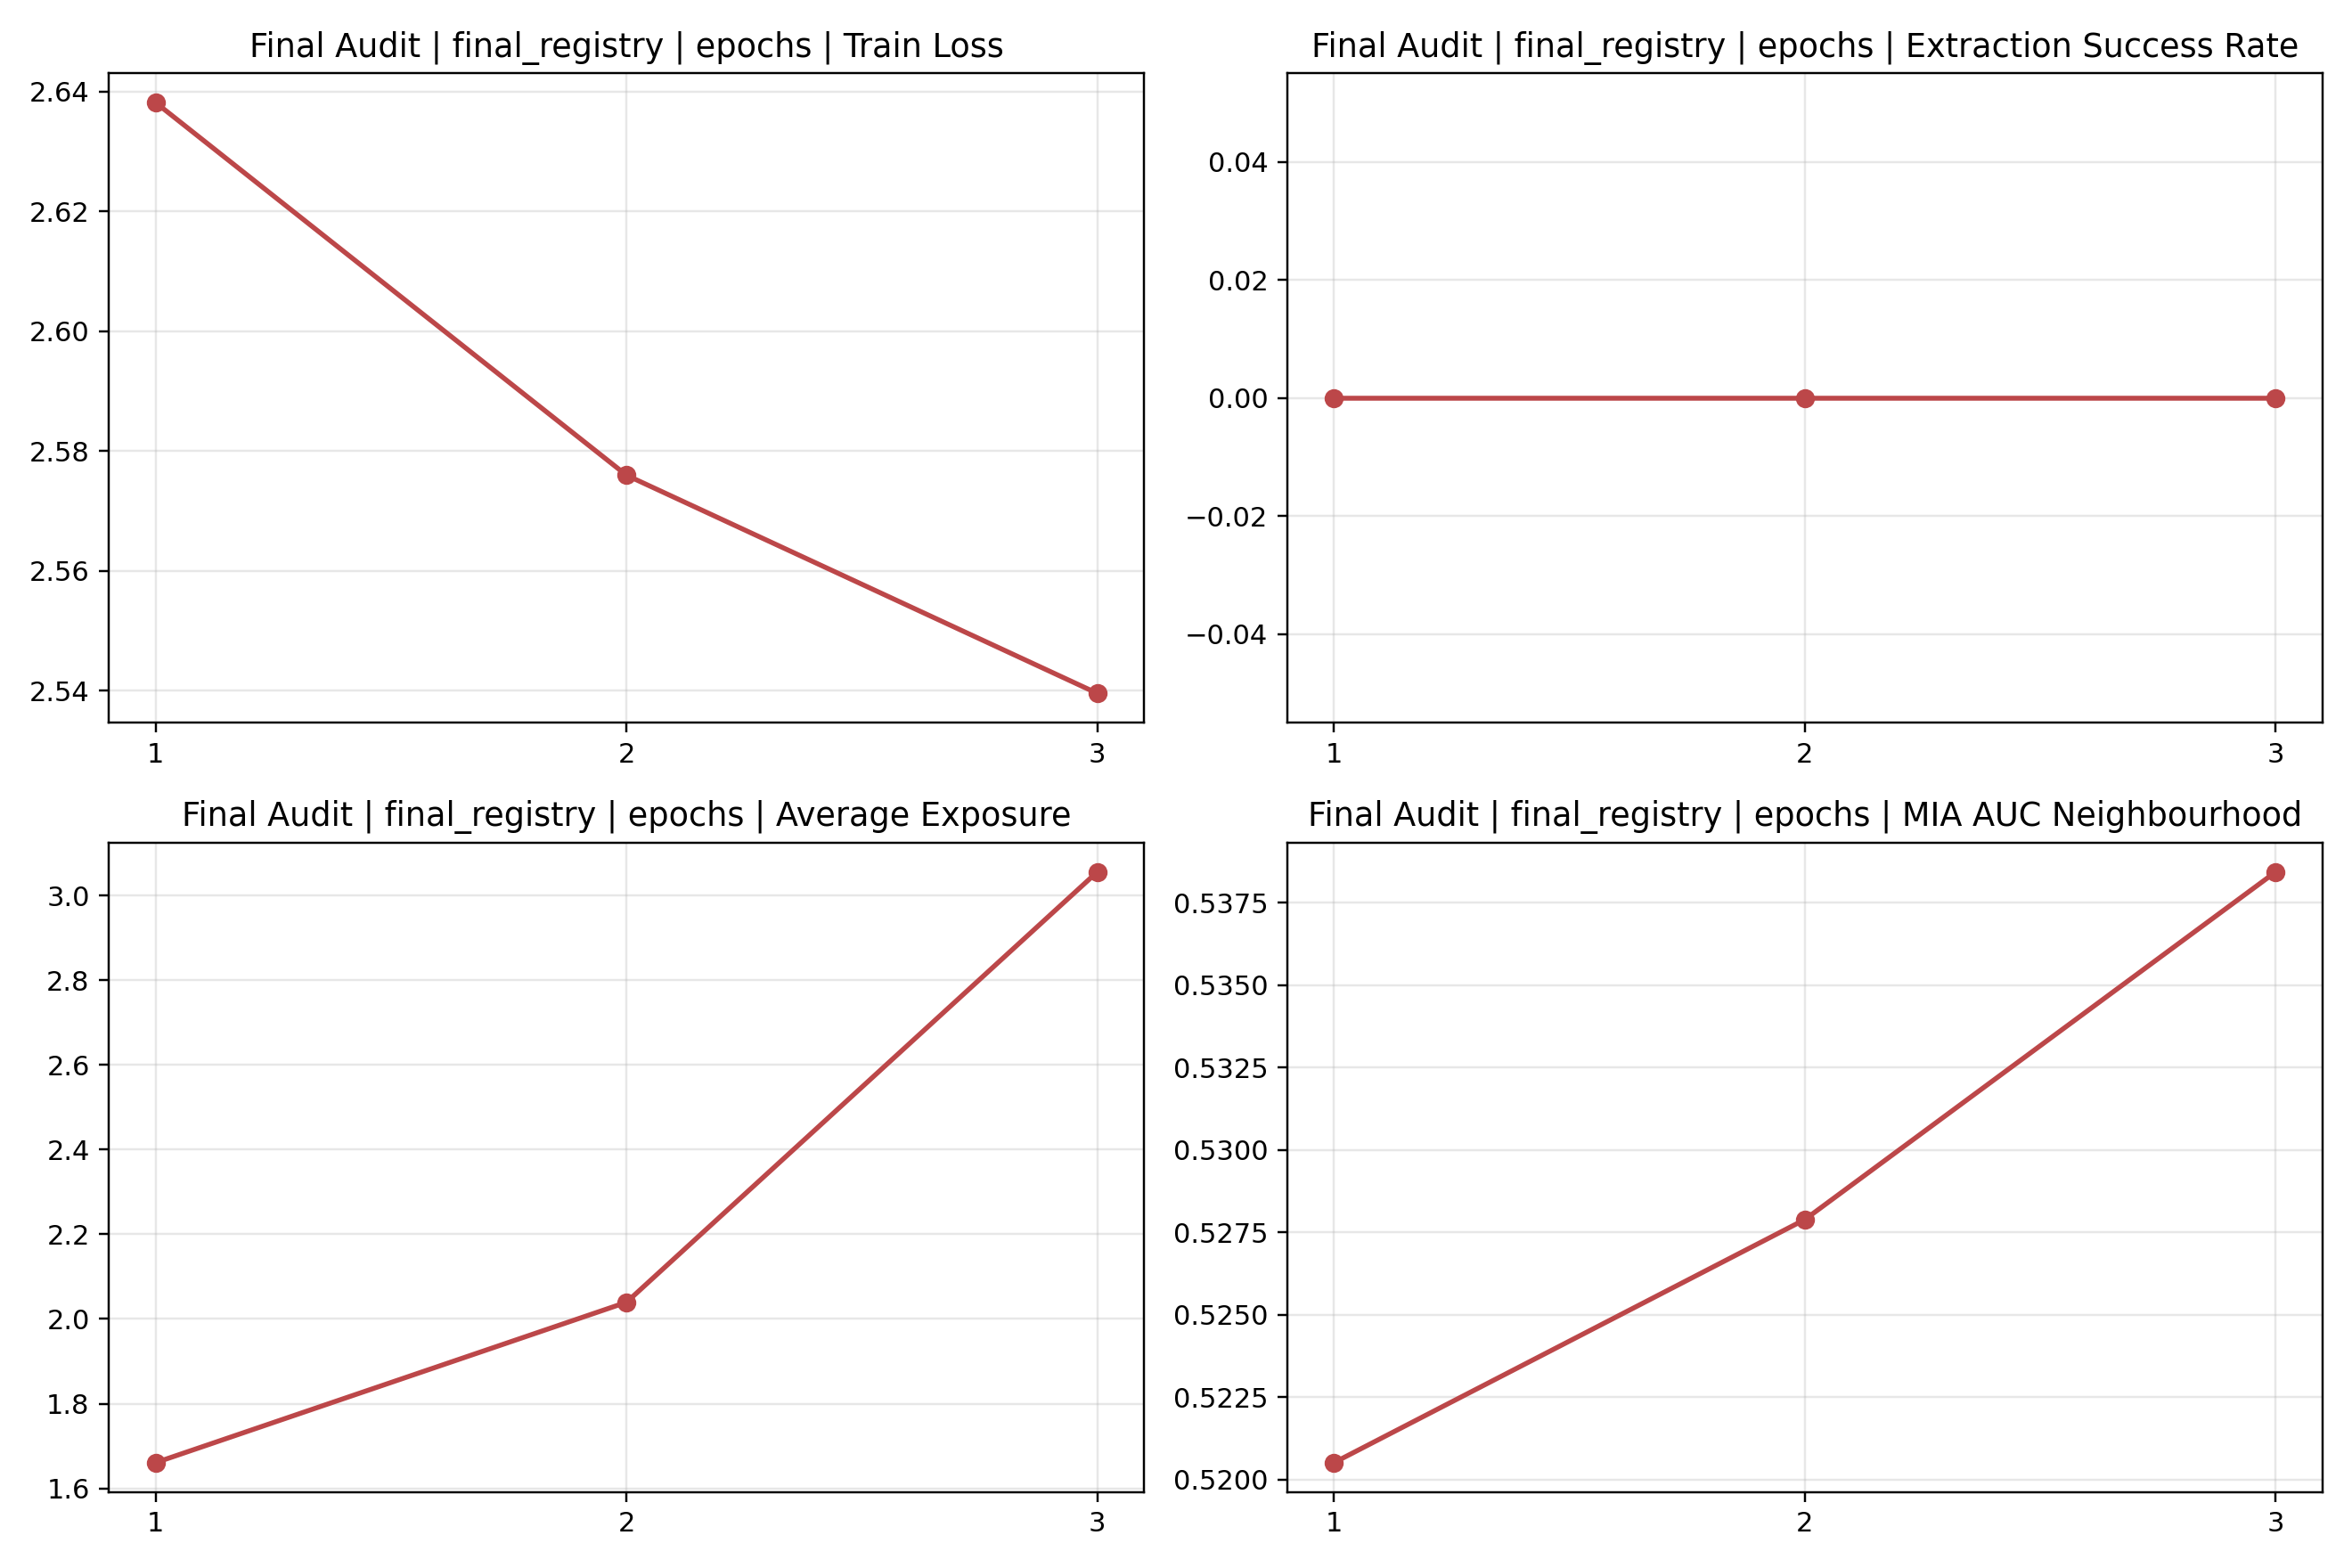

Source data for this figure (header and first rows):
factor, value, category, n, seeds, notes, train_loss_mean, train_loss_std, extraction_success_rate_mean, extraction_success_rate_std, avg_exposure_mean, avg_exposure_std, mia_auc_loss_mean, mia_auc_loss_std, mia_auc_neighbourhood_mean, mia_auc_neighbourhood_std, mia_roc_tpr_1e-3_loss_mean, mia_roc_tpr_1e-3_loss_std, mia_roc_tpr_1e-4_loss_mean, mia_roc_tpr_1e-4_loss_std, mia_roc_tpr_1e-3_neighbourhood_mean, mia_roc_tpr_1e-3_neighbourhood_std, mia_roc_tpr_1e-4_neighbourhood_mean, mia_roc_tpr_1e-4_neighbourhood_std
epochs, 1, ablation, 1, 0, 主消融基线值, 2.638, 0.0, 0.0, 0.0, 1.661, 0.0, 0.5109, 0.0, 0.5205, 0.0, 0.0, 0.0, 0.0, 0.0, 0.002073, 0.0, 0.002073, 0.0
epochs, 2, ablation, 1, 0, 主消融, 2.576, 0.0, 0.0, 0.0, 2.039, 0.0, 0.5263, 0.0, 0.5279, 0.0, 0.0, 0.0, 0.0, 0.0, 0.002073, 0.0, 0.002073, 0.0
epochs, 3, ablation, 1, 0, 主消融, 2.54, 0.0, 0.0, 0.0, 3.055, 0.0, 0.5447, 0.0, 0.5384, 0.0, 0.0, 0.0, 0.0, 0.0, 0.003109, 0.0, 0.003109, 0.0
